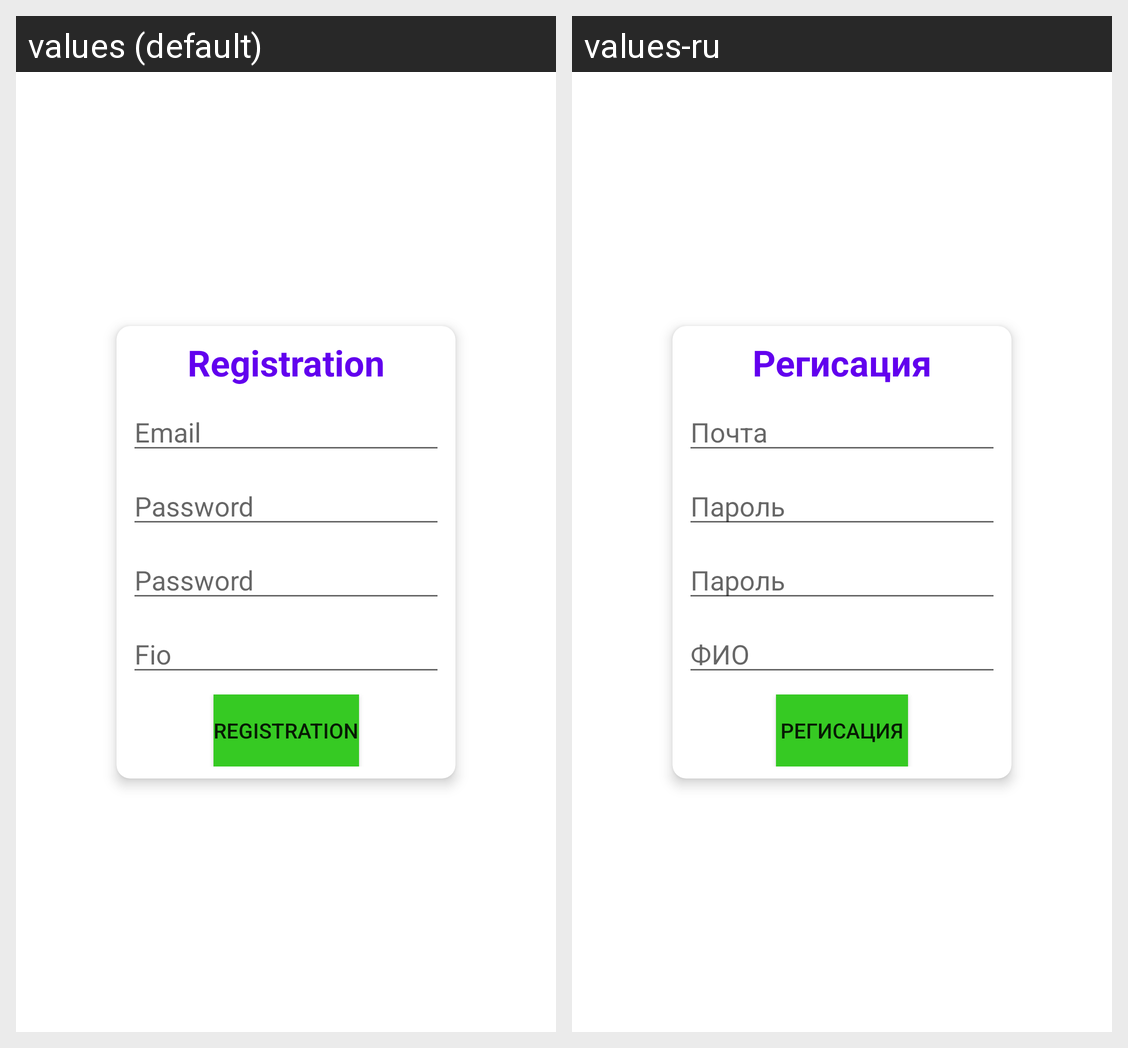

Translations of the strings shown on this Android screen, per locale in the grid:
Android screen res/layout/fragment_registration.xml rendered under 2 locales, left to right: values (default), values-ru. Device: Nexus 5 (rendered at 1080×1920; each locale shown at half size, 540×960, under a caption strip naming it); theme Theme.Shopbel.
Strings drawn on this screen, with the default value and each locale's value (text and hints the layout hard-codes, and strings that could not be matched under every locale, appear in the picture but are not listed):

title_register
  values: Registration
  values-ru: Регисация

login
  values: Email
  values-ru: Почта

password
  values: Password
  values-ru: Пароль

fio
  values: Fio
  values-ru: ФИО
